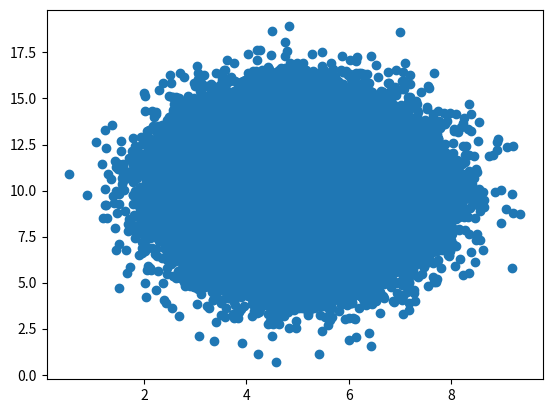

Recreate this plot in Python.
import numpy
from scipy import stats

speed = [99, 86, 87, 88, 111, 86, 103, 87, 94, 78, 77, 85, 86]


# Среднее арифметическое
mean = numpy.mean(speed)
print(mean)


# В центре списка
median = numpy.median(speed)
print(median)


# Повторы
mode = stats.mode(speed)
print(mode)


# Отклонение
deviation = numpy.std(speed)
print(deviation)


# Процент
percentile = numpy.percentile(speed, 13)
print(percentile)


# 250 случайных чисел от 0.0 до 5.0
bigdata = numpy.random.uniform(0.0, 5.0, 250)
print(bigdata)


import matplotlib.pyplot as plt

# hysto = numpy.random.uniform(0.0, 5.0, 100000)
# plt.hist(hysto, 100)
# plt.show()


# normal = numpy.random.normal(5.0, 1.0, 100000)
# plt.hist(normal, 100)
# plt.show()


carAge = numpy.random.normal(5.0, 1.0, 100000)
carSpeed = numpy.random.normal(10.0, 2.0, 100000)

plt.scatter(carAge, carSpeed)
plt.show()
